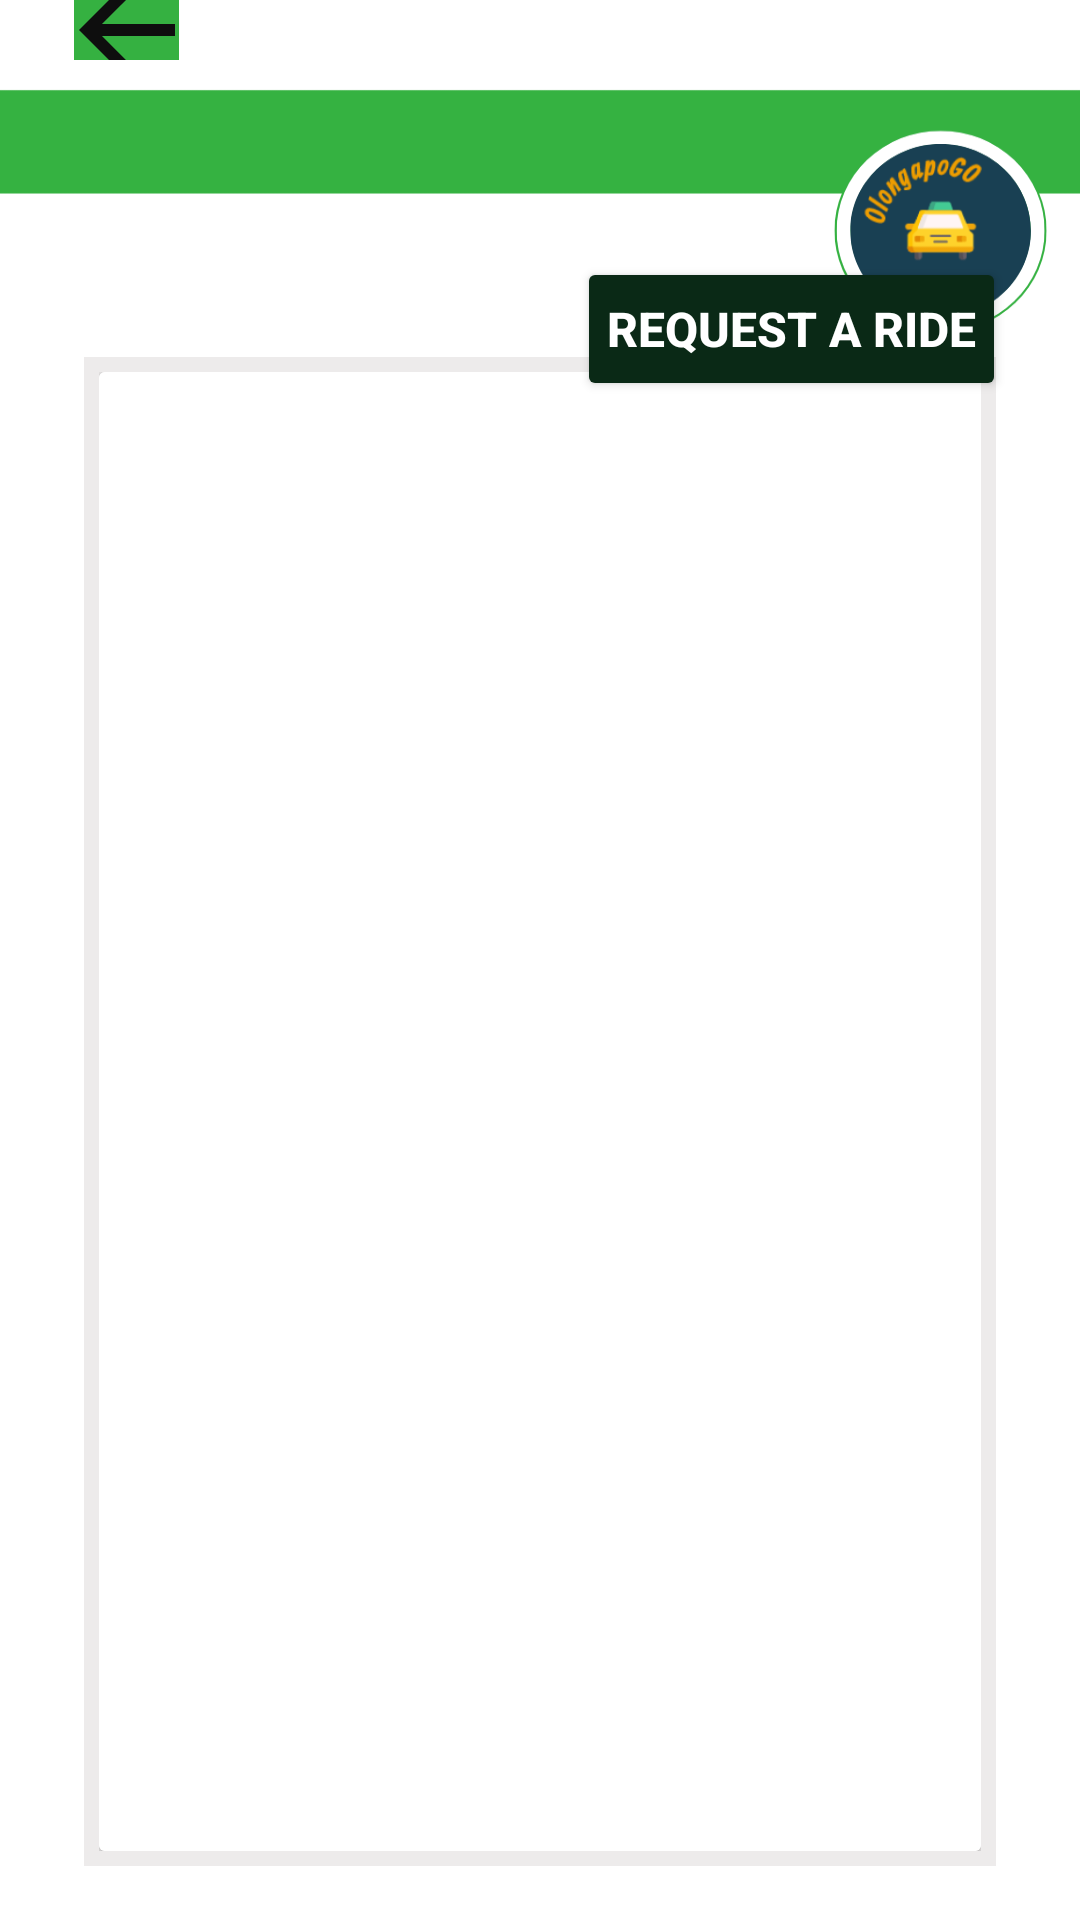

Write the Android layout XML for this screen, with the resource values it uses.
<!-- AndroidManifest.xml: application theme Theme.OlongapoGo -->
<!-- res/layout/activity_request2.xml -->
<?xml version="1.0" encoding="utf-8"?>
<androidx.constraintlayout.widget.ConstraintLayout xmlns:android="http://schemas.android.com/apk/res/android"
    xmlns:app="http://schemas.android.com/apk/res-auto"
    xmlns:tools="http://schemas.android.com/tools"
    android:id="@+id/main"
    android:layout_width="match_parent"
    android:layout_height="match_parent"
    android:orientation="vertical"
    android:background="@drawable/bg_for_all"
    tools:context=".RequestActivity">


    <ImageButton
        android:id="@+id/switchTo"
        android:layout_width="35dp"
        android:layout_height="20dp"
        android:layout_marginStart="10dp"
        android:background="#35B141"
        android:src="@drawable/arrow_back"
        app:layout_constraintEnd_toEndOf="parent"
        app:layout_constraintHorizontal_bias="0.047"
        app:layout_constraintStart_toStartOf="parent"
        tools:ignore="MissingConstraints"
        tools:layout_editor_absoluteY="52dp">

    </ImageButton>

    <androidx.constraintlayout.widget.ConstraintLayout
        android:id="@+id/linearLayout2"
        android:layout_width="304dp"
        android:layout_height="503dp"
        android:background="#EDEBEB"
        android:gravity="center"
        android:padding="5dp"
        app:layout_constraintBottom_toBottomOf="parent"
        app:layout_constraintEnd_toEndOf="parent"
        app:layout_constraintStart_toStartOf="parent"
        app:layout_constraintTop_toTopOf="parent"
        app:layout_constraintVertical_bias="0.869">

        <androidx.cardview.widget.CardView
            android:layout_width="match_parent"
            android:layout_height="match_parent"
            android:background="@color/black">
            <ListView
                android:id="@+id/listViewOwnerRides"
                android:layout_width="match_parent"
                android:layout_height="match_parent"
                android:background="@color/white"
                android:padding="5dp"
                android:scrollbarSize="6dp"
                app:layout_constraintBottom_toBottomOf="parent"
                app:layout_constraintEnd_toEndOf="parent"
                app:layout_constraintHorizontal_bias="0.0"
                app:layout_constraintStart_toStartOf="parent"
                app:layout_constraintTop_toTopOf="parent"
                app:layout_constraintVertical_bias="1.0" />

        </androidx.cardview.widget.CardView>



    </androidx.constraintlayout.widget.ConstraintLayout>

    <Button
        android:id="@+id/btnRequest"
        android:layout_width="wrap_content"
        android:layout_height="wrap_content"
        android:layout_marginTop="100dp"
        android:backgroundTint="#0A2916"
        android:padding="10dp"
        android:text="Request a Ride"
        android:textColor="@color/white"
        android:textSize="16sp"

        android:textStyle="bold"
        app:layout_constraintBottom_toTopOf="@+id/linearLayout2"
        app:layout_constraintEnd_toEndOf="parent"
        app:layout_constraintHorizontal_bias="0.887"
        app:layout_constraintStart_toStartOf="parent"
        app:layout_constraintTop_toTopOf="parent">

    </Button>


</androidx.constraintlayout.widget.ConstraintLayout>
<!-- resources referenced by this layout -->
<resources>
  <!-- drawable arrow_back (drawable) -->
  <vector xmlns:android="http://schemas.android.com/apk/res/android" android:autoMirrored="true" android:height="48dp" android:tint="#0E0E0E" android:viewportHeight="24" android:viewportWidth="24" android:width="48dp">
        
      <path android:fillColor="#42A60A" android:pathData="M20,11H7.83l5.59,-5.59L12,4l-8,8 8,8 1.41,-1.41L7.83,13H20v-2z"/>
      
  </vector>
  <!-- drawable bg_for_all: png bitmap (drawable, 37583 bytes) -->
  <style name="Theme.OlongapoGo" parent="Base.Theme.OlongapoGo" />
  <style name="Base.Theme.OlongapoGo" parent="Theme.Material3.DayNight.NoActionBar">
          
          
      </style>
  <!-- not gathered from this repository: default colours our renderer supplied (Android Studio template values) -->
  <color name="black">#FF000000</color>
  <color name="white">#FFFFFFFF</color>
</resources>
